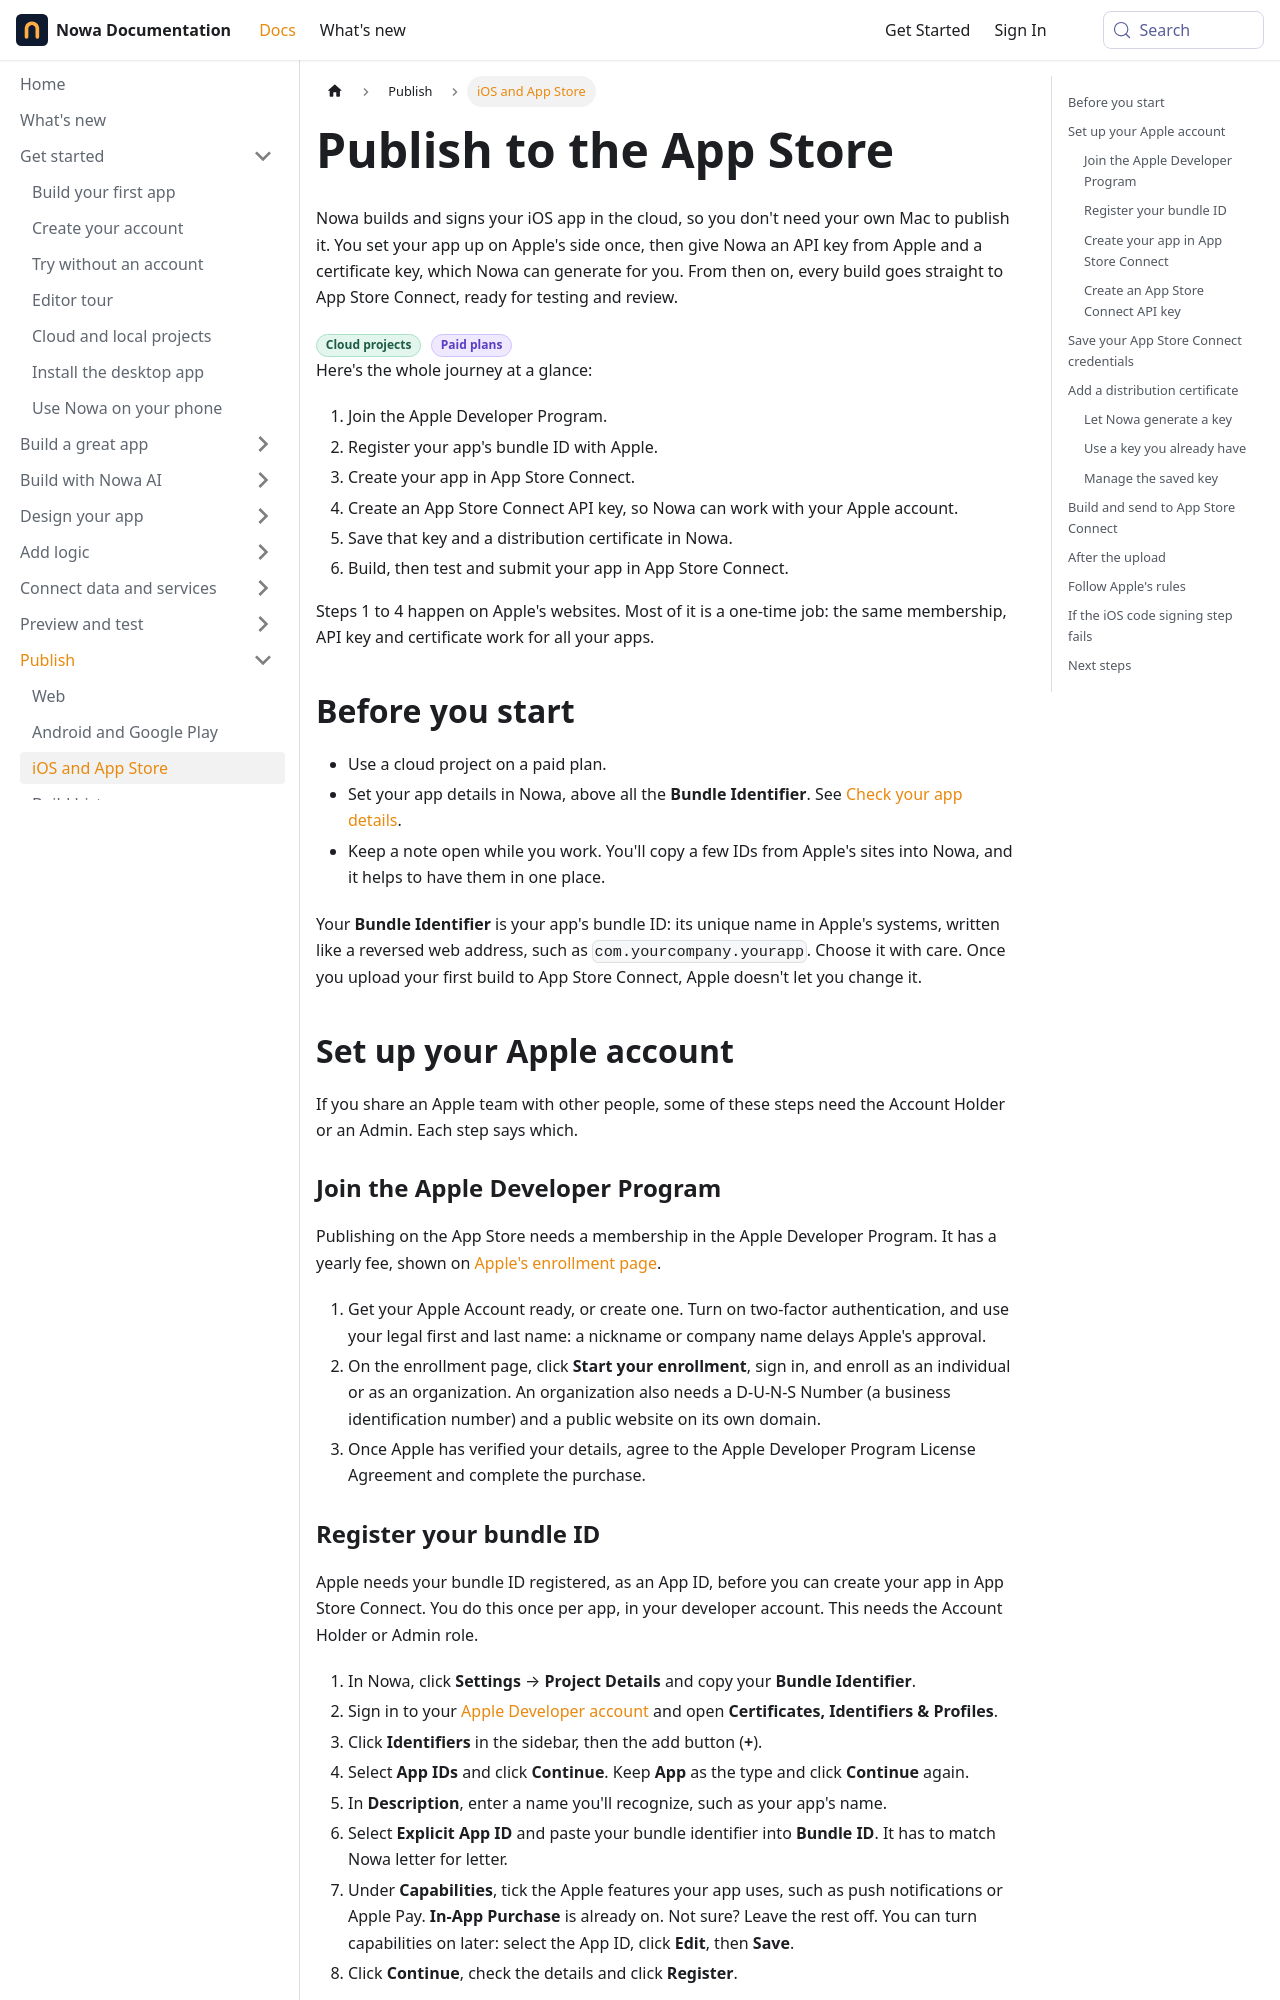

repository: nowaproj/docs · page: publish/ios.html · generator: docusaurus

---
title: Publish to the App Store
description: Set up your Apple account step by step, save your Apple keys in Nowa once, then build and sign your iOS app in the cloud and send it to App Store Connect.
sidebar_label: iOS and App Store
keywords: [ios, iphone, app store, apple, testflight, app store connect, apple developer program, enroll, api key, team key, issuer id, key id, users and access, integrations, distribution certificate, certificate, signing, code signing, p12, p8, ipa, bundle id, bundle identifier, app id, identifiers, certificates identifiers and profiles, sku, new app, build for ios, provisioning, export compliance, missing compliance, revoke certificate, app review, review guidelines, rejected, store rules, privacy policy, account deletion, in-app purchase]
---

Nowa builds and signs your iOS app in the cloud, so you don't need your own Mac to publish it. You set your app up on Apple's side once, then give Nowa an API key from Apple and a certificate key, which Nowa can generate for you. From then on, every build goes straight to App Store Connect, ready for testing and review.

<Badge type="cloud" /> <Badge type="paid" />

Here's the whole journey at a glance:

1. Join the Apple Developer Program.
2. Register your app's bundle ID with Apple.
3. Create your app in App Store Connect.
4. Create an App Store Connect API key, so Nowa can work with your Apple account.
5. Save that key and a distribution certificate in Nowa.
6. Build, then test and submit your app in App Store Connect.

Steps 1 to 4 happen on Apple's websites. Most of it is a one-time job: the same membership, API key and certificate work for all your apps.

## Before you start

- Use a cloud project on a paid plan.
- Set your app details in Nowa, above all the **Bundle Identifier**. See [Check your app details](./index.md#app-details).
- Keep a note open while you work. You'll copy a few IDs from Apple's sites into Nowa, and it helps to have them in one place.

Your **Bundle Identifier** is your app's bundle ID: its unique name in Apple's systems, written like a reversed web address, such as `com.yourcompany.yourapp`. Choose it with care. Once you upload your first build to App Store Connect, Apple doesn't let you change it.

## Set up your Apple account

If you share an Apple team with other people, some of these steps need the Account Holder or an Admin. Each step says which.

### Join the Apple Developer Program

Publishing on the App Store needs a membership in the Apple Developer Program. It has a yearly fee, shown on [Apple's enrollment page](https://developer.apple.com/programs/enroll/).

1. Get your Apple Account ready, or create one. Turn on two-factor authentication, and use your legal first and last name: a nickname or company name delays Apple's approval.
2. On the enrollment page, click **Start your enrollment**, sign in, and enroll as an individual or as an organization. An organization also needs a D-U-N-S Number (a business identification number) and a public website on its own domain.
3. Once Apple has verified your details, agree to the Apple Developer Program License Agreement and complete the purchase.
